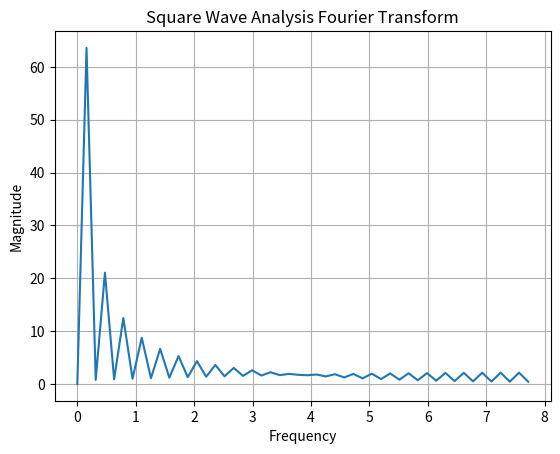

Here is the Python script that generated this plot:
import numpy as np
import matplotlib.pyplot as plt

x = np.linspace(-np.pi, np.pi, 100)
y = np.zeros_like(x)

N1 = 100

for n in range(1,N1+1, 2):
    y+= 4/np.pi*(1/n)*np.sin(n*x)

fft_values = np.fft.fft(y)
dx = x[1]-x[0]
N = len(y)
freq = np.fft.fftfreq(N, dx)
magnitude = np.abs(fft_values)

positive  = freq>= 0

plt.title("Square Wave Analysis Fourier Transform")
plt.plot(freq[positive], magnitude[positive])
plt.xlabel("Frequency")
plt.ylabel("Magnitude")
plt.grid(True)
plt.show()
